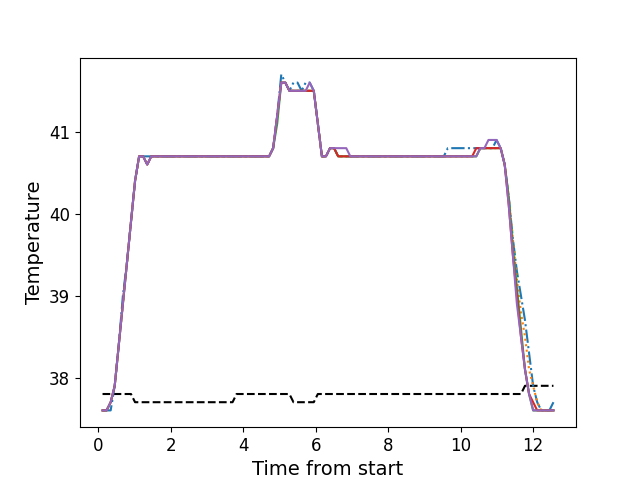

Values plotted in this chart, from the file beside it:
, times, neutral, z1, z2, z3, z4, z5
0, 0.1196, 37.8, 37.6, 37.6, 37.6, 37.6, 37.6
1, 0.2312, 37.8, 37.6, 37.6, 37.6, 37.6, 37.6
2, 0.3439, 37.8, 37.6, 37.7, 37.7, 37.7, 37.7
3, 0.455, 37.8, 37.9, 37.9, 37.9, 37.9, 37.9
4, 0.5676, 37.8, 38.4, 38.4, 38.4, 38.4, 38.4
5, 0.6806, 37.8, 39.0, 38.9, 38.9, 38.9, 38.9
6, 0.7922, 37.8, 39.4, 39.4, 39.4, 39.4, 39.4
7, 0.9038, 37.8, 39.9, 39.9, 39.9, 39.9, 39.9
8, 1.016, 37.7, 40.4, 40.4, 40.4, 40.4, 40.4
9, 1.128, 37.7, 40.7, 40.7, 40.7, 40.7, 40.7
10, 1.24, 37.7, 40.7, 40.7, 40.7, 40.7, 40.7
11, 1.352, 37.7, 40.7, 40.6, 40.6, 40.6, 40.6
12, 1.464, 37.7, 40.7, 40.7, 40.7, 40.7, 40.7
13, 1.577, 37.7, 40.7, 40.7, 40.7, 40.7, 40.7
14, 1.688, 37.7, 40.7, 40.7, 40.7, 40.7, 40.7
15, 1.801, 37.7, 40.7, 40.7, 40.7, 40.7, 40.7
16, 1.912, 37.7, 40.7, 40.7, 40.7, 40.7, 40.7
17, 2.025, 37.7, 40.7, 40.7, 40.7, 40.7, 40.7
18, 2.137, 37.7, 40.7, 40.7, 40.7, 40.7, 40.7
19, 2.249, 37.7, 40.7, 40.7, 40.7, 40.7, 40.7
20, 2.361, 37.7, 40.7, 40.7, 40.7, 40.7, 40.7
21, 2.473, 37.7, 40.7, 40.7, 40.7, 40.7, 40.7
22, 2.585, 37.7, 40.7, 40.7, 40.7, 40.7, 40.7
23, 2.696, 37.7, 40.7, 40.7, 40.7, 40.7, 40.7
24, 2.809, 37.7, 40.7, 40.7, 40.7, 40.7, 40.7
25, 2.922, 37.7, 40.7, 40.7, 40.7, 40.7, 40.7
26, 3.034, 37.7, 40.7, 40.7, 40.7, 40.7, 40.7
27, 3.146, 37.7, 40.7, 40.7, 40.7, 40.7, 40.7
28, 3.257, 37.7, 40.7, 40.7, 40.7, 40.7, 40.7
29, 3.37, 37.7, 40.7, 40.7, 40.7, 40.7, 40.7
30, 3.482, 37.7, 40.7, 40.7, 40.7, 40.7, 40.7
31, 3.594, 37.7, 40.7, 40.7, 40.7, 40.7, 40.7
32, 3.706, 37.7, 40.7, 40.7, 40.7, 40.7, 40.7
33, 3.817, 37.8, 40.7, 40.7, 40.7, 40.7, 40.7
34, 3.93, 37.8, 40.7, 40.7, 40.7, 40.7, 40.7
35, 4.042, 37.8, 40.7, 40.7, 40.7, 40.7, 40.7
36, 4.154, 37.8, 40.7, 40.7, 40.7, 40.7, 40.7
37, 4.266, 37.8, 40.7, 40.7, 40.7, 40.7, 40.7
38, 4.379, 37.8, 40.7, 40.7, 40.7, 40.7, 40.7
39, 4.49, 37.8, 40.7, 40.7, 40.7, 40.7, 40.7
40, 4.603, 37.8, 40.7, 40.7, 40.7, 40.7, 40.7
41, 4.714, 37.8, 40.7, 40.7, 40.7, 40.7, 40.7
42, 4.826, 37.8, 40.8, 40.8, 40.8, 40.8, 40.8
43, 4.939, 37.8, 41.2, 41.2, 41.1, 41.2, 41.2
44, 5.051, 37.8, 41.7, 41.6, 41.6, 41.6, 41.6
45, 5.162, 37.8, 41.6, 41.6, 41.6, 41.6, 41.6
46, 5.274, 37.8, 41.5, 41.5, 41.5, 41.5, 41.5
47, 5.387, 37.7, 41.6, 41.5, 41.5, 41.5, 41.5
48, 5.499, 37.7, 41.6, 41.5, 41.5, 41.5, 41.5
49, 5.611, 37.7, 41.5, 41.5, 41.5, 41.5, 41.5
50, 5.723, 37.7, 41.6, 41.5, 41.5, 41.5, 41.5
51, 5.835, 37.7, 41.6, 41.5, 41.5, 41.5, 41.6
52, 5.947, 37.7, 41.5, 41.5, 41.5, 41.5, 41.5
53, 6.059, 37.8, 41.1, 41.1, 41.1, 41.1, 41.1
54, 6.171, 37.8, 40.7, 40.7, 40.7, 40.7, 40.7
55, 6.283, 37.8, 40.7, 40.7, 40.7, 40.7, 40.7
56, 6.396, 37.8, 40.8, 40.8, 40.8, 40.8, 40.8
57, 6.507, 37.8, 40.8, 40.8, 40.8, 40.8, 40.8
58, 6.62, 37.8, 40.7, 40.7, 40.7, 40.7, 40.8
59, 6.732, 37.8, 40.7, 40.7, 40.7, 40.7, 40.8
... 52 more rows
